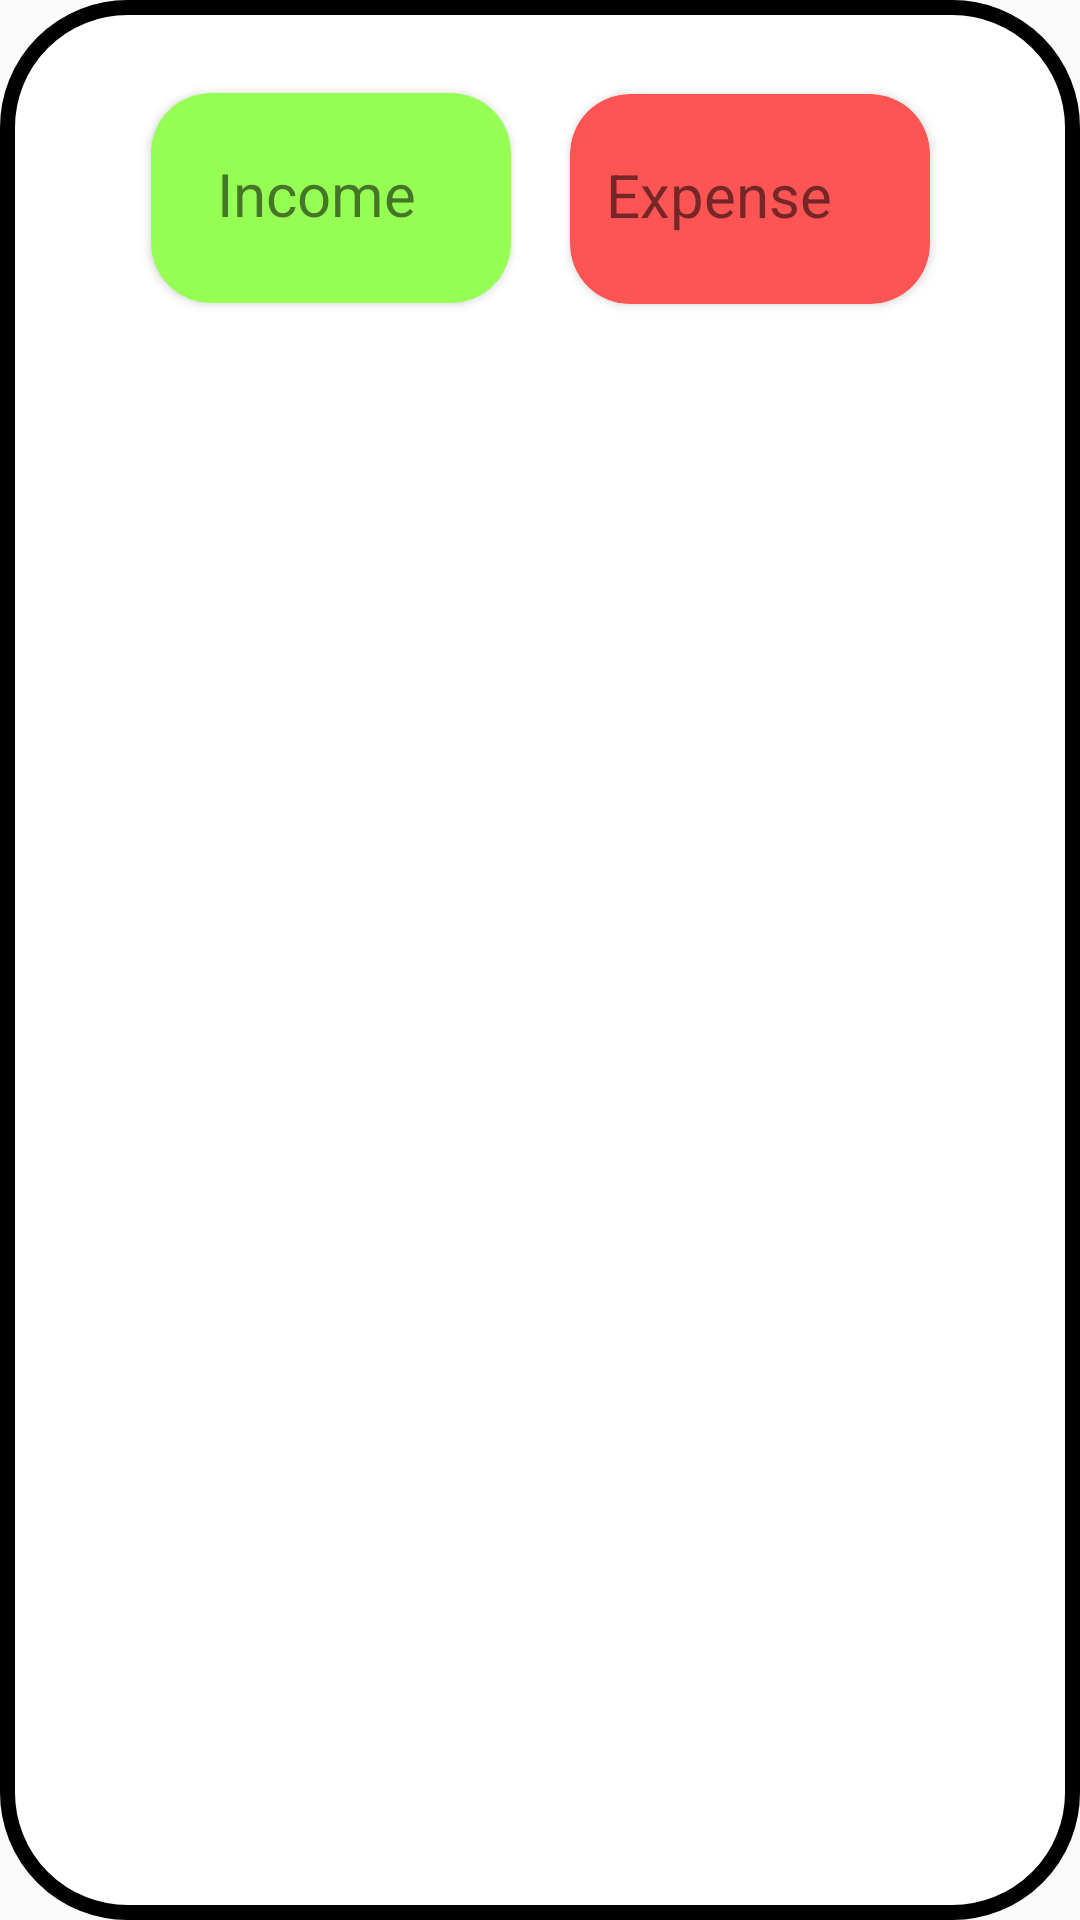

Reconstruct the res/layout file that produces this screen, plus the resources it refers to.
<!-- AndroidManifest.xml: application theme AppTheme -->
<!-- res/layout/bottom_sheet_layout.xml -->
<?xml version="1.0" encoding="utf-8"?>

<LinearLayout
    xmlns:android="http://schemas.android.com/apk/res/android"
    xmlns:app="http://schemas.android.com/apk/res-auto"
    android:orientation="vertical"
    android:layout_width="match_parent"
    android:layout_height="match_parent"
    android:gravity="center_horizontal"
    android:padding="16dp"
    android:background="@drawable/bottom_sheet_drawable">

    <androidx.cardview.widget.CardView
        android:id="@+id/addIncCard"
        android:layout_width="120dp"
        android:layout_height="70dp"
        android:layout_marginStart="-40dp"
        android:layout_marginEnd="30dp"
        android:layout_marginTop="15dp"
        android:layout_marginBottom="20dp"
        app:cardBackgroundColor="#96FF54"
        app:cardCornerRadius="20dp">
        <RelativeLayout
            android:layout_width="match_parent"
            android:layout_height="match_parent">
            <TextView
                android:id="@+id/incomeTextView"
                android:layout_width="150dp"
                android:layout_height="29dp"
                android:layout_alignParentStart="true"
                android:layout_alignParentLeft="true"
                android:layout_alignParentTop="true"
                android:layout_alignParentEnd="true"
                android:layout_alignParentRight="true"
                android:layout_alignParentBottom="true"
                android:layout_centerInParent="true"
                android:layout_marginStart="22dp"
                android:layout_marginLeft="15dp"
                android:layout_marginTop="20dp"
                android:layout_marginEnd="15dp"
                android:layout_marginRight="40dp"
                android:layout_marginBottom="20dp"
                android:text="Income"
                android:textSize="20dp"
                app:fontFamily="@font/audiowide">
            </TextView>
        </RelativeLayout>
    </androidx.cardview.widget.CardView>

    <androidx.cardview.widget.CardView
        android:id="@+id/addExpCard"
        android:layout_width="120dp"
        android:layout_height="70dp"
        android:layout_marginStart="100dp"
        android:layout_marginEnd="30dp"
        android:layout_marginTop="-90dp"
        android:layout_marginBottom="20dp"
        app:cardBackgroundColor="#FF5454"
        app:cardCornerRadius="20dp">
        <RelativeLayout
            android:layout_width="match_parent"
            android:layout_height="match_parent">
            <TextView
                android:id="@+id/expenseTextView"
                android:layout_width="110dp"
                android:layout_height="29dp"
                android:layout_alignParentStart="true"
                android:layout_alignParentLeft="true"
                android:layout_alignParentTop="true"
                android:layout_alignParentEnd="true"
                android:layout_alignParentRight="true"
                android:layout_alignParentBottom="true"
                android:layout_centerInParent="true"
                android:layout_marginStart="12dp"
                android:layout_marginLeft="15dp"
                android:layout_marginTop="20dp"
                android:layout_marginEnd="5dp"
                android:layout_marginRight="10dp"
                android:layout_marginBottom="20dp"
                android:text="Expense"
                android:textSize="20dp"
                app:fontFamily="@font/audiowide">
            </TextView>
        </RelativeLayout>
    </androidx.cardview.widget.CardView>

</LinearLayout>
<!-- resources referenced by this layout -->
<resources>
  <!-- drawable bottom_sheet_drawable (drawable) -->
  <?xml version="1.0" encoding="UTF-8"?>
  
  <shape xmlns:android="http://schemas.android.com/apk/res/android">
      <solid android:color="#FFFFFF"/>
      <stroke android:width="5dp" android:color="#000000" />
      <corners android:radius="40dp"/>
      <padding android:left="0dp"
          android:top="0dp"
          android:right="0dp"
          android:bottom="0dp" />
  </shape>
  <style name="AppTheme" parent="Theme.AppCompat.Light.DarkActionBar">
          
          <item name="colorPrimary">@color/colorPrimary</item>
          <item name="colorPrimaryDark">@color/colorPrimaryDark</item>
          <item name="colorAccent">@color/colorAccent</item>
          <item name="android:windowAnimationStyle">@style/slideAllAnimation</item>
          <item name="bottomSheetDialogTheme">@style/AppBottomSheetDialogTheme</item>
          <item name="android:windowDisablePreview">true</item>
          <item name="android:dropDownListViewStyle">@style/SpinnerTheme</item>
      </style>
  <style name="slideAllAnimation" parent="@android:style/Animation.Activity">
          <item name="android:activityOpenEnterAnimation">@anim/slide_in_right</item>
          <item name="android:activityOpenExitAnimation">@anim/slide_out_left</item>
          <item name="android:activityCloseEnterAnimation">@anim/slide_in_left</item>
          <item name="android:activityCloseExitAnimation">@anim/slide_out_right</item>
      </style>
  <style name="AppBottomSheetDialogTheme" parent="Theme.Design.Light.BottomSheetDialog">
          <item name="bottomSheetStyle">@style/AppModalStyle</item>
      </style>
  <style name="SpinnerTheme" parent="Widget.AppCompat.ListView.DropDown">
          <item name="android:textSize">14dp</item>
          <item name="android:fontFamily">@font/audiowide</item>
          <item name="android:divider">#000000</item>
          <item name="android:dividerHeight">2dp</item>
      </style>
  <style name="AppModalStyle" parent="Widget.Design.BottomSheet.Modal">
          <item name="android:background">@drawable/bottom_sheet_drawable</item>
      </style>
  <!-- not gathered from this repository: default colours our renderer supplied (Android Studio template values) -->
  <color name="colorPrimary">#FF6200EE</color>
  <color name="colorPrimaryDark">#FF3700B3</color>
  <color name="colorAccent">#FF03DAC5</color>
</resources>
